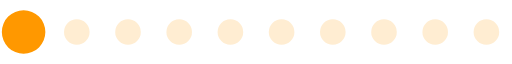
t = 0.00 s
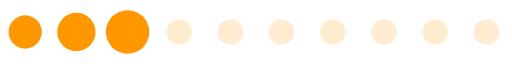
t = 0.20 s
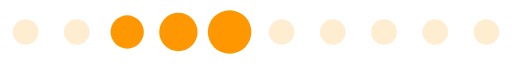
t = 0.39 s
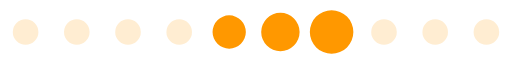
t = 0.59 s
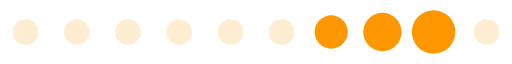
t = 0.78 s
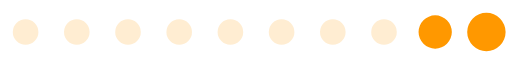
t = 0.98 s

The animated SVG that drew these frames (rendered in a browser with its animation timeline set to each time). Animation: 1 SMIL element (animateTransform=1); one cycle of 1.17 s, repeats indefinitely.

<?xml version="1.0" encoding="UTF-8" standalone="no"?><svg xmlns:svg="http://www.w3.org/2000/svg" xmlns="http://www.w3.org/2000/svg" xmlns:xlink="http://www.w3.org/1999/xlink" version="1.0" width="160px" height="20px" viewBox="0 0 128 16" xml:space="preserve"><path fill="#ffd494" fill-opacity="0.42" d="M6.4,4.8A3.2,3.2,0,1,1,3.2,8,3.2,3.2,0,0,1,6.4,4.8Zm12.8,0A3.2,3.2,0,1,1,16,8,3.2,3.2,0,0,1,19.2,4.8ZM32,4.8A3.2,3.2,0,1,1,28.8,8,3.2,3.2,0,0,1,32,4.8Zm12.8,0A3.2,3.2,0,1,1,41.6,8,3.2,3.2,0,0,1,44.8,4.8Zm12.8,0A3.2,3.2,0,1,1,54.4,8,3.2,3.2,0,0,1,57.6,4.8Zm12.8,0A3.2,3.2,0,1,1,67.2,8,3.2,3.2,0,0,1,70.4,4.8Zm12.8,0A3.2,3.2,0,1,1,80,8,3.2,3.2,0,0,1,83.2,4.8ZM96,4.8A3.2,3.2,0,1,1,92.8,8,3.2,3.2,0,0,1,96,4.8Zm12.8,0A3.2,3.2,0,1,1,105.6,8,3.2,3.2,0,0,1,108.8,4.8Zm12.8,0A3.2,3.2,0,1,1,118.4,8,3.2,3.2,0,0,1,121.6,4.8Z"/><g><path fill="#ff9800" fill-opacity="1" d="M-42.7,3.84A4.16,4.16,0,0,1-38.54,8a4.16,4.16,0,0,1-4.16,4.16A4.16,4.16,0,0,1-46.86,8,4.16,4.16,0,0,1-42.7,3.84Zm12.8-.64A4.8,4.8,0,0,1-25.1,8a4.8,4.8,0,0,1-4.8,4.8A4.8,4.8,0,0,1-34.7,8,4.8,4.8,0,0,1-29.9,3.2Zm12.8-.64A5.44,5.44,0,0,1-11.66,8a5.44,5.44,0,0,1-5.44,5.44A5.44,5.44,0,0,1-22.54,8,5.44,5.44,0,0,1-17.1,2.56Z"/><animateTransform attributeName="transform" type="translate" values="23 0;36 0;49 0;62 0;74.5 0;87.5 0;100 0;113 0;125.5 0;138.5 0;151.5 0;164.5 0;178 0" calcMode="discrete" dur="1170ms" repeatCount="indefinite"/></g></svg>
